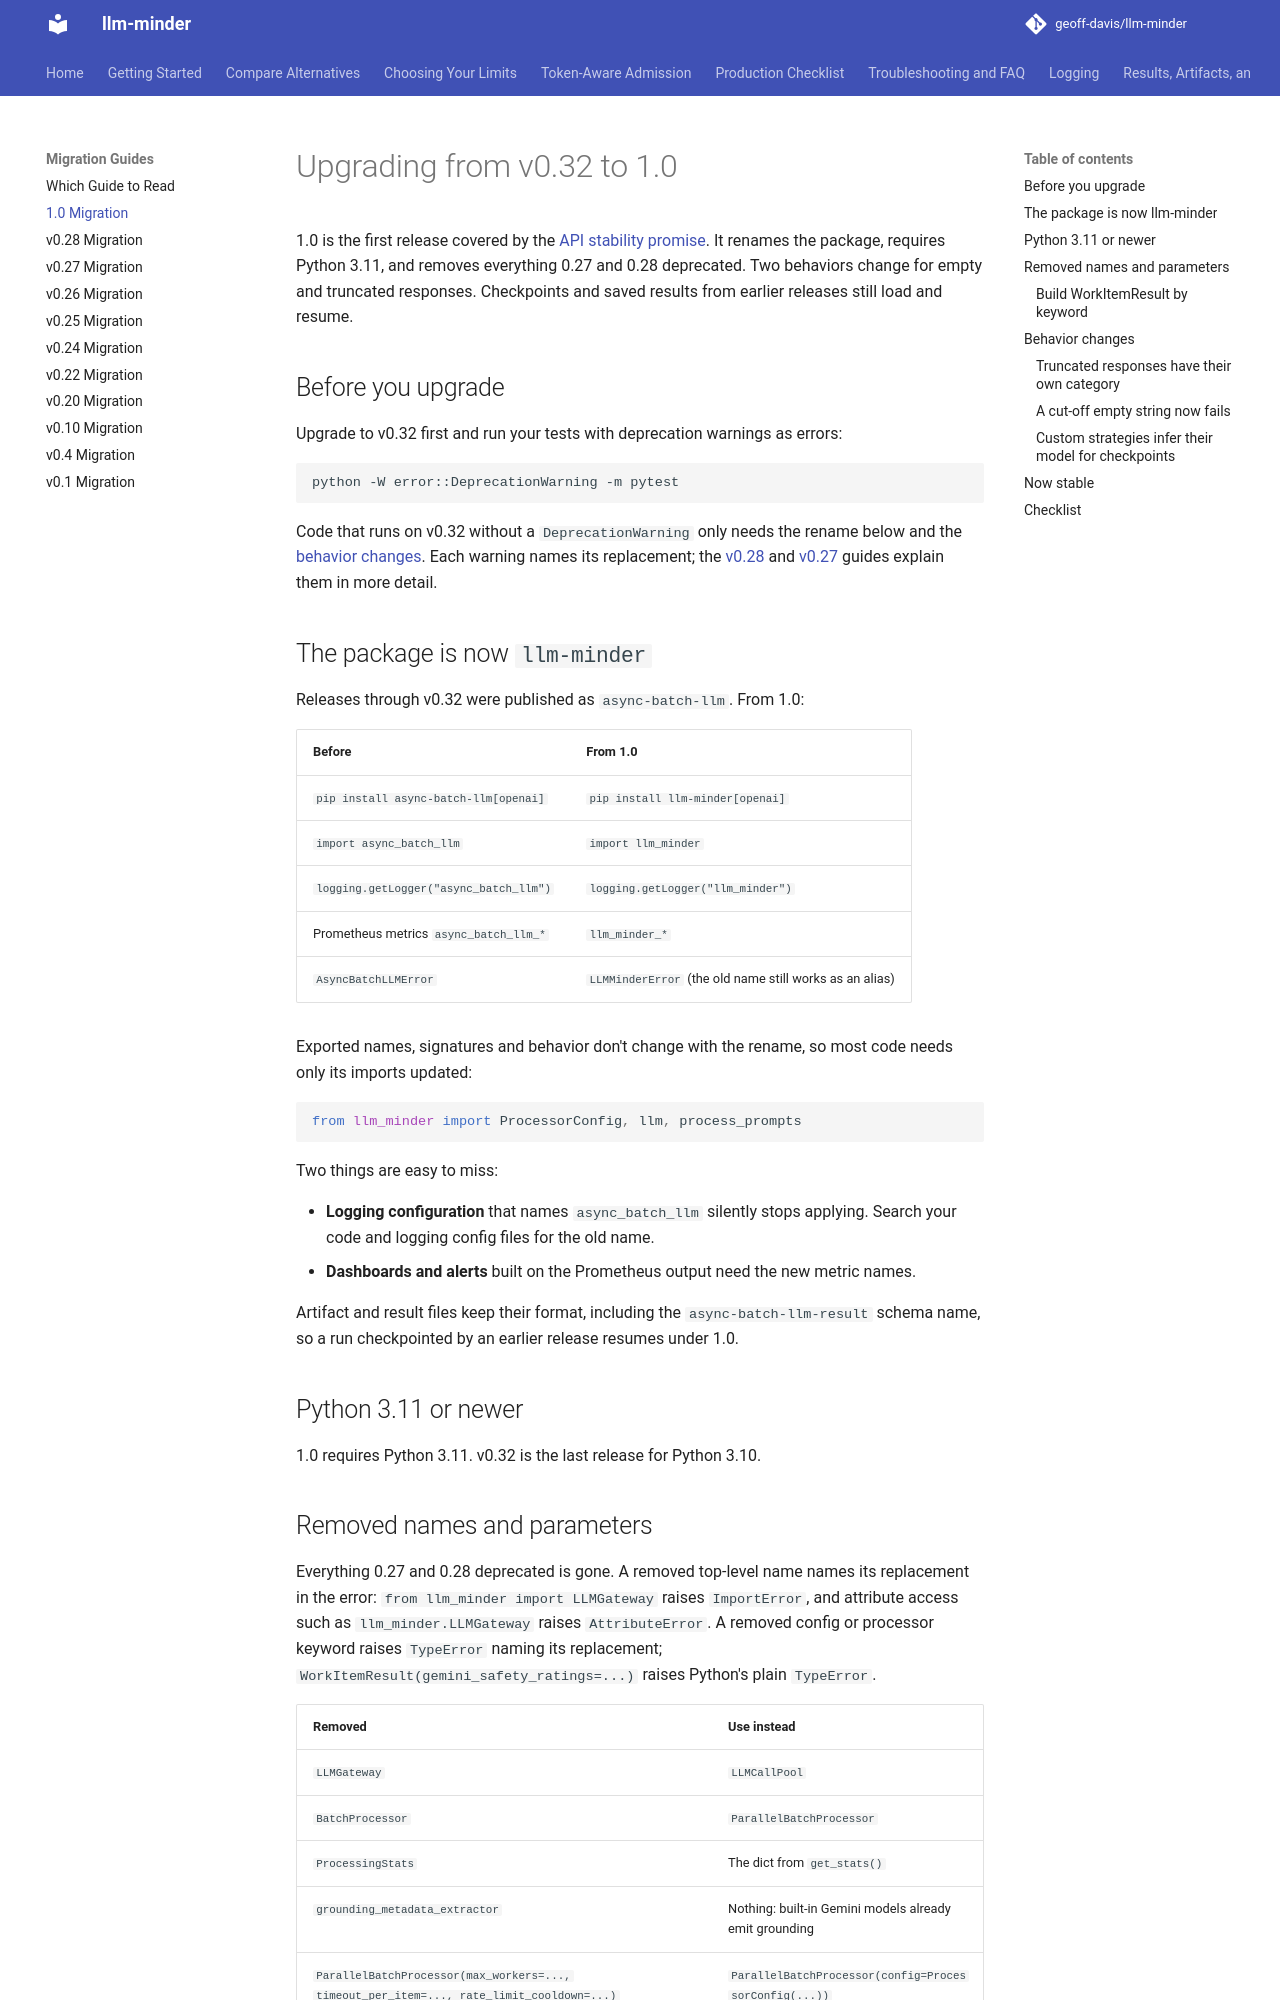

repository: geoff-davis/llm-minder · page: migration/v1.0/index.html · generator: mkdocs

# Upgrading from v0.32 to 1.0

1.0 is the first release covered by the [API stability promise](../stability.md). It
renames the package, requires Python 3.11, and removes everything 0.27 and 0.28
deprecated. Two behaviors change for empty and truncated responses. Checkpoints and
saved results from earlier releases still load and resume.

## Before you upgrade

Upgrade to v0.32 first and run your tests with deprecation warnings as errors:

```bash
python -W error::DeprecationWarning -m pytest
```

Code that runs on v0.32 without a `DeprecationWarning` only needs the rename below and
the [behavior changes](#behavior-changes). Each warning names its replacement; the
[v0.28](v0.28.md) and [v0.27](v0.27.md) guides explain them in more detail.

## The package is now `llm-minder`

Releases through v0.32 were published as `async-batch-llm`. From 1.0:

| Before | From 1.0 |
| --- | --- |
| `pip install async-batch-llm[openai]` | `pip install llm-minder[openai]` |
| `import async_batch_llm` | `import llm_minder` |
| `logging.getLogger("async_batch_llm")` | `logging.getLogger("llm_minder")` |
| Prometheus metrics `async_batch_llm_*` | `llm_minder_*` |
| `AsyncBatchLLMError` | `LLMMinderError` (the old name still works as an alias) |

Exported names, signatures and behavior don't change with the rename, so most code
needs only its imports updated:

```python
from llm_minder import ProcessorConfig, llm, process_prompts
```

Two things are easy to miss:

- **Logging configuration** that names `async_batch_llm` silently stops applying.
  Search your code and logging config files for the old name.
- **Dashboards and alerts** built on the Prometheus output need the new metric names.

Artifact and result files keep their format, including the `async-batch-llm-result`
schema name, so a run checkpointed by an earlier release resumes under 1.0.

## Python 3.11 or newer

1.0 requires Python 3.11. v0.32 is the last release for Python 3.10.
